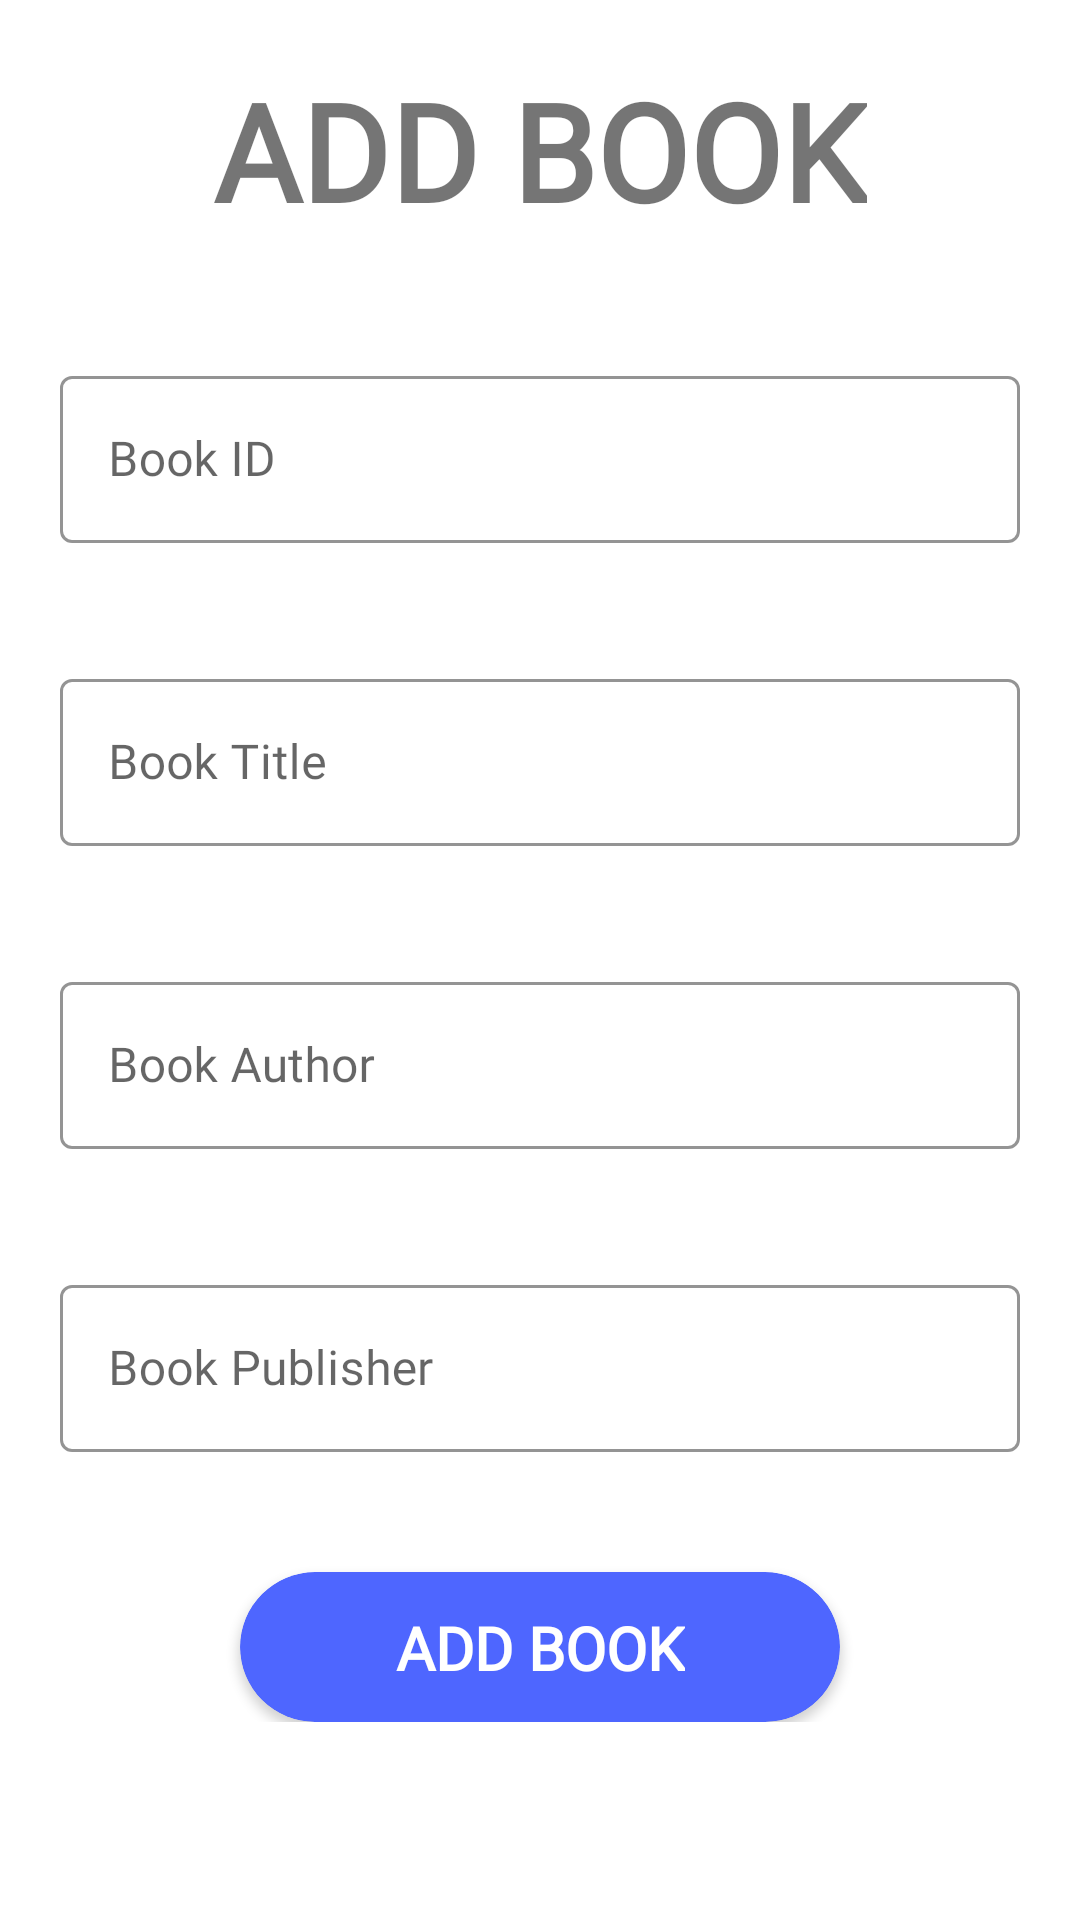

Reconstruct the res/layout file that produces this screen, plus the resources it refers to.
<!-- AndroidManifest.xml: application theme Theme.LibraryManagementSystem -->
<!-- res/layout/fragment_add_book.xml -->
<?xml version="1.0" encoding="utf-8"?>
<ScrollView xmlns:android="http://schemas.android.com/apk/res/android"
    xmlns:app="http://schemas.android.com/apk/res-auto"
    xmlns:tools="http://schemas.android.com/tools"
    android:layout_width="match_parent"
    android:layout_height="match_parent"
    tools:context=".admin.AddBookFragment">
    <androidx.constraintlayout.widget.ConstraintLayout
        android:layout_width="match_parent"
        android:layout_height="wrap_content">

        <TextView
            android:id="@+id/textView"
            android:layout_width="wrap_content"
            android:layout_height="wrap_content"
            android:layout_gravity="center"
            android:layout_marginTop="20dp"
            android:fontFamily="@font/amatica_sc"
            android:text="ADD BOOK"
            android:textSize="45sp"
            android:textStyle="bold"
            app:layout_constraintEnd_toEndOf="parent"
            app:layout_constraintStart_toStartOf="parent"
            app:layout_constraintTop_toTopOf="parent" />

        <com.google.android.material.textfield.TextInputLayout
            android:id="@+id/bookID"
            style="@style/Widget.MaterialComponents.TextInputLayout.OutlinedBox"
            android:layout_width="match_parent"
            android:layout_height="wrap_content"
            app:boxStrokeColor="@color/purple_500"
            android:layout_marginTop="20dp"
            android:padding="20dp"
            app:helperTextTextColor="@color/purple_700"
            app:layout_constraintEnd_toEndOf="parent"
            app:layout_constraintStart_toStartOf="parent"
            app:layout_constraintTop_toBottomOf="@+id/textView">

            <com.google.android.material.textfield.TextInputEditText
                android:id="@+id/bookID1"
                android:layout_width="match_parent"
                android:layout_height="match_parent"
                android:fontFamily="@font/poppins_light"
                android:hint="Book ID" />
        </com.google.android.material.textfield.TextInputLayout>

        <com.google.android.material.textfield.TextInputLayout
            android:id="@+id/bookTitle"
            style="@style/Widget.MaterialComponents.TextInputLayout.OutlinedBox"
            android:layout_width="match_parent"
            android:layout_height="wrap_content"
            android:padding="20dp"
            app:boxStrokeColor="@color/purple_500"
            app:helperTextTextColor="@color/purple_700"
            app:layout_constraintEnd_toEndOf="parent"
            app:layout_constraintStart_toStartOf="parent"
            app:layout_constraintTop_toBottomOf="@+id/bookID">

            <com.google.android.material.textfield.TextInputEditText
                android:id="@+id/bookTitle1"
                android:layout_width="match_parent"
                android:layout_height="match_parent"
                android:fontFamily="@font/poppins_light"
                android:hint="Book Title" />
        </com.google.android.material.textfield.TextInputLayout>

        <com.google.android.material.textfield.TextInputLayout
            android:id="@+id/bookAuth"
            style="@style/Widget.MaterialComponents.TextInputLayout.OutlinedBox"
            android:layout_width="match_parent"
            android:layout_height="wrap_content"
            android:padding="20dp"
            app:boxStrokeColor="@color/purple_500"
            app:helperTextTextColor="@color/purple_700"
            app:layout_constraintEnd_toEndOf="parent"
            app:layout_constraintStart_toStartOf="parent"
            app:layout_constraintTop_toBottomOf="@+id/bookTitle">

            <com.google.android.material.textfield.TextInputEditText
                android:id="@+id/bookAuth1"
                android:layout_width="match_parent"
                android:layout_height="match_parent"
                android:fontFamily="@font/poppins_light"
                android:hint="Book Author" />
        </com.google.android.material.textfield.TextInputLayout>

        <com.google.android.material.textfield.TextInputLayout
            android:id="@+id/bookPub"
            style="@style/Widget.MaterialComponents.TextInputLayout.OutlinedBox"
            android:layout_width="match_parent"
            android:layout_height="wrap_content"
            android:padding="20dp"
            app:boxStrokeColor="@color/purple_500"
            app:helperTextTextColor="@color/purple_700"
            app:layout_constraintEnd_toEndOf="parent"
            app:layout_constraintStart_toStartOf="parent"
            app:layout_constraintTop_toBottomOf="@+id/bookAuth">

            <com.google.android.material.textfield.TextInputEditText
                android:id="@+id/bookPub1"
                android:layout_width="match_parent"
                android:layout_height="match_parent"
                android:fontFamily="@font/poppins_light"
                android:hint="Book Publisher" />
        </com.google.android.material.textfield.TextInputLayout>

        <androidx.cardview.widget.CardView
            android:id="@+id/returnBookCard"
            android:layout_width="200dp"
            android:layout_height="50dp"
            android:layout_gravity="center"
            android:layout_marginTop="20dp"
            app:cardBackgroundColor="#4e66ff"
            app:cardCornerRadius="25dp"
            app:layout_constraintEnd_toEndOf="parent"
            app:layout_constraintStart_toStartOf="parent"
            app:layout_constraintTop_toBottomOf="@+id/bookPub">

            <androidx.constraintlayout.widget.ConstraintLayout
                android:layout_width="match_parent"
                android:layout_height="match_parent">

                <ImageView
                    android:id="@+id/imageView2"
                    android:layout_width="match_parent"
                    android:layout_height="match_parent"
                    android:src="@drawable/color_button"
                    app:layout_constraintBottom_toBottomOf="parent"
                    app:layout_constraintEnd_toEndOf="parent"
                    app:layout_constraintHorizontal_bias="0.0"
                    app:layout_constraintStart_toStartOf="parent"
                    app:layout_constraintTop_toTopOf="parent"
                    app:layout_constraintVertical_bias="0.0"
                    tools:ignore="ContentDescription" />

                <TextView
                    android:layout_width="wrap_content"
                    android:layout_height="wrap_content"
                    android:layout_gravity="center"
                    android:fontFamily="@font/poppins_light"
                    android:text="ADD BOOK"
                    android:textColor="@color/white"
                    android:textSize="20sp"
                    android:textStyle="bold"
                    app:layout_constraintBottom_toBottomOf="parent"
                    app:layout_constraintEnd_toEndOf="parent"
                    app:layout_constraintStart_toStartOf="parent"
                    app:layout_constraintTop_toTopOf="parent" />

            </androidx.constraintlayout.widget.ConstraintLayout>
        </androidx.cardview.widget.CardView>
    </androidx.constraintlayout.widget.ConstraintLayout>
</ScrollView>
<!-- resources referenced by this layout -->
<resources>
  <color name="purple_500">#4F00C1</color>
  <color name="purple_700">#FF3700B3</color>
  <color name="white">#FFFFFFFF</color>
  <style name="Theme.LibraryManagementSystem" parent="Theme.MaterialComponents.DayNight.DarkActionBar">
      
      <item name="colorPrimary">@color/purple_500</item>
      <item name="colorPrimaryVariant">@color/purple_700</item>
      <item name="colorOnPrimary">@color/white</item>
      
      <item name="colorSecondary">@color/teal_200</item>
      <item name="colorSecondaryVariant">@color/teal_700</item>
      <item name="colorOnSecondary">@color/black</item>
      
      <item name="android:statusBarColor" tools:targetApi="l">?attr/colorPrimaryVariant</item>
      
      <item name="drawerArrowStyle">@style/DrawerIcon</item>
      <item name="android:listDivider">@android:color/transparent</item>
      <item name="windowActionBar">false</item>
      <item name="windowNoTitle">true</item>
  </style>
  <color name="teal_200">#FF03DAC5</color>
  <color name="teal_700">#FF018786</color>
  <color name="black">#FF000000</color>
  <style name="DrawerIcon" parent="Widget.AppCompat.DrawerArrowToggle">
          <item name="color">#fff</item>
      </style>
</resources>
